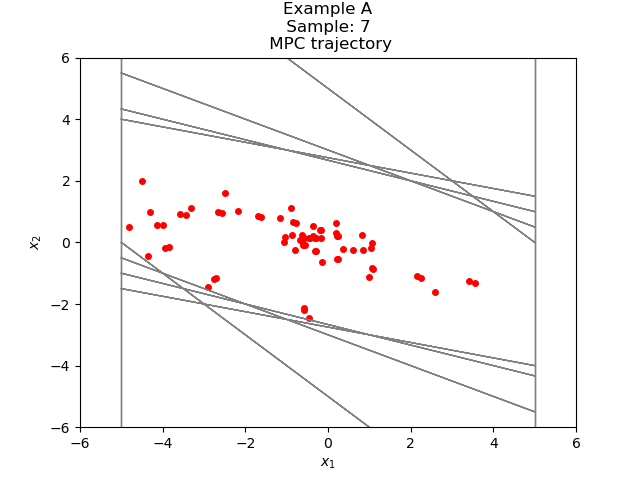

Source data for this figure (header and first rows):
2.595915775098779577e+00, -1.616005797929285670e+00
9.799099771694939065e-01, -1.124222129962390238e+00
-1.443121527928963310e-01, -6.489001417251718529e-01
-7.932122945180681839e-01, -2.600625297033545835e-01
-1.053274824221422712e+00, 1.436150115772627522e-02
-1.038913323063696437e+00, 1.761236076967895858e-01
-8.627897153669068508e-01, 2.444391521601313455e-01
-6.183505632067755053e-01, 2.458663414097440325e-01
-3.724842217970314451e-01, 2.070708473642693392e-01
-1.654133744327621058e-01, 1.504824452100476107e-01
